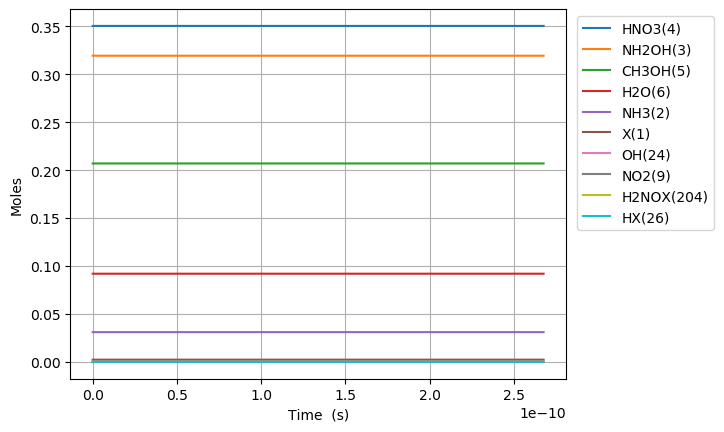

Source data for this figure (header and first rows):
Time (s), Volume (m^3), Ne, X(1), NH3(2), NH2OH(3), HNO3(4), CH3OH(5), H2O(6), N2(7), O2(8), NO2(9), NO(10), N2O(11), CO2(12), H2(13), CO(14), CH4(15), C2H6(16), CH2O(17), CH3(18), C3H8(19), H(20), C2H5(21)
0.0, 0.09458, 0.0, 0.002348, 0.03108, 0.3194, 0.3505, 0.207, 0.09202, 0.0, 0.0, 0.0, 0.0, 0.0, 0.0, 0.0, 0.0, 0.0, 0.0, 0.0, 0.0, 0.0, 0.0, 0.0
4.3941757442880475e-24, 0.09458, 0.0, 0.002348, 0.03108, 0.3194, 0.3505, 0.207, 0.09202, 0.0, 3.6620409759682037e-59, 1.8745504845141122e-19, 7.323612833460392e-59, 0.0, -1.2634651583459879e-123, 1.7497778974857817e-50, 4.264824304822713e-90, 7.422473783956616e-48, 3.3537883707153306e-69, 1.0184800358337364e-63, 3.346912505582436e-27, -7.379248629996728e-112, 2.2619637654214416e-35, 2.313311959334156e-71
1.2303692084006533e-23, 0.09458, 0.0, 0.002348, 0.03108, 0.3194, 0.3505, 0.207, 0.09202, 0.0, 5.534076243558132e-58, 5.248741356639514e-19, 1.1067443555255539e-57, 0.0, 2.439140338721229e-122, 2.644140220702609e-49, 1.202748722095617e-88, 4.483174165509795e-47, 5.068244985825021e-68, 1.5391270516288595e-62, 9.371355015630818e-27, 5.6627587710213345e-111, 6.333525660423884e-35, 3.495877032945785e-70
2.81227247634435e-23, 0.09458, 0.0, 0.002348, 0.03108, 0.3194, 0.3505, 0.207, 0.09202, 0.0, 5.953306682992939e-57, 1.1997123100890318e-18, 1.1905850729439182e-56, 0.0, 2.5754759223837165e-120, 2.844396275694726e-48, 2.6162412000060033e-87, 2.1584553763745837e-46, 5.4521866785045146e-67, 1.655722649243067e-61, 2.1420240035727583e-26, 3.20431370134714e-109, 1.4476757919404159e-34, 3.7607049860503606e-69
5.976079012231745e-23, 0.09458, 0.0, 0.002348, 0.03108, 0.3194, 0.3505, 0.207, 0.09202, 0.0, 5.472114505630949e-56, 2.549388658939193e-18, 1.094352801688472e-55, 0.0, 2.0357011498184972e-118, 2.6144710277764595e-47, 4.8500703080148e-86, 9.4265417056249e-46, 5.011498886592517e-66, 1.5218943706717204e-60, 4.5518010075921114e-26, 1.2616811177361775e-107, 3.0763656313266263e-34, 3.456735794593851e-68
1.2303692084006532e-22, 0.09458, 0.0, 0.002348, 0.03108, 0.3194, 0.3505, 0.207, 0.09202, 0.0, 4.681509167332145e-55, 5.2487413566395144e-18, 9.362418619216227e-55, 0.0, 1.4428358218574394e-116, 2.2367273966268667e-46, 8.336031812110684e-85, 3.9353956002537966e-45, 4.287442807662042e-65, 1.3020126755035607e-59, 9.371355015630818e-26, 4.457855326982113e-106, 6.33391886045967e-34, 2.9573102490692805e-67
2.495891822755611e-22, 0.09458, 0.0, 0.002348, 0.03108, 0.3194, 0.3505, 0.207, 0.09202, 0.0, 3.8707623110569337e-54, 1.0647446752040157e-17, 7.741028765784201e-54, 0.0, 9.709663203688195e-115, 1.8493664311805758e-45, 1.3816361892849314e-83, 1.6077375115001385e-44, 3.5449406243895617e-64, 1.0765292585638804e-58, 1.9010463031708231e-25, 1.497653500051458e-104, 1.2849719520168261e-33, 2.445161302703416e-66
5.0269370514655265e-22, 0.09458, 0.0, 0.002348, 0.03108, 0.3194, 0.3505, 0.207, 0.09202, 0.0, 3.1476396273574587e-53, 2.1444857542841443e-17, 6.294876032582854e-53, 0.0, 6.370917093241682e-113, 1.50387285632147e-44, 2.2496365312326004e-82, 6.498732076595646e-44, 2.882686842869587e-63, 8.754157145187787e-58, 3.8288679063863056e-25, 4.909515978091588e-103, 2.5884097645355485e-33, 1.9883645631471662e-65
1.0089027508885357e-21, 0.09458, 0.0, 0.002348, 0.03108, 0.3194, 0.3505, 0.207, 0.09202, 0.0, 2.538685390540153e-52, 4.3039679124444016e-17, 5.0770455678234734e-52, 0.0, 4.128326745603282e-111, 1.2129274557063506e-43, 3.6309229567420396e-81, 2.6131115855370616e-43, 2.3249913712769393e-62, 7.0605448787158e-57, 7.684511112817271e-25, 1.5900287926596183e-101, 5.1963961118810525e-33, 1.6036880536312716e-64
2.021320842372502e-21, 0.09458, 0.0, 0.002348, 0.03108, 0.3194, 0.3505, 0.207, 0.09202, 0.0, 2.039210165315915e-51, 8.622932228764916e-17, 4.0781591016587304e-51, 0.0, 2.6586135132753663e-109, 9.742891005907049e-43, 5.834797405594899e-80, 1.0479746200725637e-42, 1.867559507864409e-61, 5.671413615486677e-56, 1.53957975256792e-24, 5.118675170269764e-100, 1.041681169580461e-32, 1.288169456974257e-63
4.046157025340434e-21, 0.09458, 0.0, 0.002348, 0.03108, 0.3194, 0.3505, 0.207, 0.09202, 0.0, 1.634679351087896e-50, 1.7260860861405938e-16, 3.269149294821225e-50, 0.0, 1.7068903446917933e-107, 7.810132295753536e-42, 9.355982801863179e-79, 4.1973646868837106e-42, 1.4970801030510131e-60, 4.5463399930034024e-55, 3.081837035140306e-24, 1.6428861258176826e-98, 2.087541442058443e-32, 1.0326272631598535e-62
8.095829391276299e-21, 0.09458, 0.0, 0.002348, 0.03108, 0.3194, 0.3505, 0.207, 0.09202, 0.0, 1.309069264160433e-49, 3.453671812668798e-16, 2.6179708326020303e-49, 0.0, 1.094240867916977e-105, 6.254439824893953e-41, 1.4985849613795662e-77, 1.680039739559972e-41, 1.1988782678303003e-59, 3.6407592383811226e-54, 6.166351600285078e-24, 5.265105167113267e-97, 4.186370609789501e-32, 8.269393080894108e-62
1.6195174123148027e-20, 0.09458, 0.0, 0.002348, 0.03108, 0.3194, 0.3505, 0.207, 0.09202, 0.0, 1.0477859838175742e-48, 6.908843265725202e-16, 2.0954377430947933e-48, 0.0, 7.010377195211977e-104, 5.006086696025955e-40, 2.39904301905014e-76, 6.722347311340653e-41, 9.595885257772985e-59, 2.9140830091039205e-53, 1.233538073057462e-23, 1.686093860689367e-95, 8.412463436368073e-32, 6.618866092158888e-61
3.2393863586891486e-20, 0.09458, 0.0, 0.002348, 0.03108, 0.3194, 0.3505, 0.207, 0.09202, 0.0, 8.384410678865826e-48, 1.3819186171837993e-15, 1.676774728951308e-47, 0.0, 4.490713003533719e-102, 4.005883543135959e-39, 3.839528131465978e-75, 2.689376657505188e-40, 7.67865232700526e-58, 2.3318567988103865e-52, 2.46734389911537e-23, 5.397517547607575e-94, 1.6978387054119696e-31, 5.296433852157916e-60
6.47912425143784e-20, 0.09458, 0.0, 0.002348, 0.03108, 0.3194, 0.3505, 0.207, 0.09202, 0.0, 6.708377770098591e-47, 2.7639871984063514e-15, 1.3415896176901637e-46, 0.0, 2.8776062882311746e-100, 3.2051125653325044e-38, 6.144135256515612e-74, 1.075838215830733e-39, 6.143699604867897e-57, 1.865721624493344e-51, 4.9349555512311843e-23, 1.7275284351413484e-92, 3.4565186149030095e-31, 4.2376835385907e-59
1.2958600036935224e-19, 0.09458, 0.0, 0.002348, 0.03108, 0.3194, 0.3505, 0.207, 0.09202, 0.0, 5.36704192761659e-46, 5.528124360851432e-15, 1.0733396321187247e-45, 0.0, 1.8456801034554024e-98, 2.5642523653310268e-37, 9.831465252244208e-73, 4.3035279752150855e-39, 4.915270800189777e-56, 1.4926717795395715e-50, 9.870178855462808e-23, 5.528607559479019e-91, 7.1558591784713405e-31, 3.3903614267168285e-58
2.591755160792999e-19, 0.09458, 0.0, 0.002348, 0.03108, 0.3194, 0.3505, 0.207, 0.09202, 0.0, 4.293769430855391e-45, 1.1056398685741494e-14, 8.586988817239989e-45, 0.0, 1.1862005041632639e-96, 2.051466836799375e-36, 1.573146060773507e-71, 1.7214462130879194e-38, 3.9323410904680115e-55, 1.194175216762988e-49, 1.974062546392602e-22, 1.769237074171799e-89, 1.5282463290540111e-30, 2.712374982330843e-57
5.183545474991952e-19, 0.09458, 0.0, 0.002348, 0.03108, 0.3194, 0.3505, 0.207, 0.09202, 0.0, 3.43506990101847e-44, 2.211294733552123e-14, 6.86969975977504e-44, 0.0, 7.654693522552063e-95, 1.6411994753733177e-35, 2.5172628700720928e-70, 6.885854898978671e-38, 3.145922653260475e-54, 9.553552908935822e-49, 3.9481518680852343e-22, 5.66169088910267e-88, 3.444736350710298e-30, 2.1699343227714928e-56
1.036712610338986e-18, 0.09458, 0.0, 0.002348, 0.03108, 0.3194, 0.3505, 0.207, 0.09202, 0.0, 2.7480776635141403e-43, 4.422604463507912e-14, 5.495803290878168e-43, 0.0, 4.979482707507753e-93, 1.3129700271094379e-34, 4.028251533065297e-69, 2.754355968979003e-37, 2.5167580351147e-53, 7.642902797542483e-48, 7.896330511470453e-22, 1.8117622450757065e-86, 8.442393233150513e-30, 1.735961193084584e-55
2.0734287360185674e-18, 0.09458, 0.0, 0.002348, 0.03108, 0.3194, 0.3505, 0.207, 0.09202, 0.0, 2.1984708279239434e-42, 8.845223923418862e-14, 4.396660026525211e-42, 0.0, 3.289826079603972e-91, 1.0503802714005278e-33, 6.447139533397201e-68, 1.1017451894751731e-36, 2.0134143931246298e-52, 6.114346426283316e-47, 1.5792687798240708e-21, 5.797673041367906e-85, 2.309641469180157e-29, 1.3887744484353748e-54
4.1468609873777306e-18, 0.09458, 0.0, 0.002348, 0.03108, 0.3194, 0.3505, 0.207, 0.09202, 0.0, 1.7587801411903753e-41, 1.7690462843238245e-13, 3.5173349796154234e-41, 0.0, 2.237255987459069e-89, 8.403060305652872e-33, 1.0321556366234334e-66, 4.40698636167271e-36, 1.6107347005188584e-51, 4.891486816344085e-46, 3.158540237178049e-21, 1.8552607903953357e-83, 7.103929108226651e-29, 1.1110217563392458e-53
8.293725490096056e-18, 0.09458, 0.0, 0.002348, 0.03108, 0.3194, 0.3505, 0.207, 0.09202, 0.0, 1.4070255044933682e-40, 3.5380940682866943e-13, 2.8138707684177596e-40, 0.0, 1.6005002590410088e-87, 6.722457315212199e-32, 1.653406371097325e-65, 1.7627956654230228e-35, 1.2885890348238544e-50, 3.9131933232047246e-45, 6.317083151885716e-21, 5.936843196727991e-82, 2.4146439934048694e-28, 8.888182841080885e-53
1.2440589992814382e-17, 0.09458, 0.0, 0.002348, 0.03108, 0.3194, 0.3505, 0.207, 0.09202, 0.0, 4.1771081405770925e-40, 5.307141852248557e-13, 8.353681194888486e-40, 0.0, 9.439920792365029e-87, 1.9957304851808437e-31, 6.259088793447756e-65, 3.7459414894937695e-35, 3.8254997724160196e-50, 1.1617295943685705e-44, 9.475626066593091e-21, 2.84029331278367e-81, 4.864288846606339e-28, 2.6386800226328367e-52
1.6587454495532706e-17, 0.09458, 0.0, 0.002348, 0.03108, 0.3194, 0.3505, 0.207, 0.09202, 0.0, 9.101700189383469e-40, 7.076189636209414e-13, 1.820223446088334e-39, 0.0, 3.801688691758379e-86, 4.3485933021203425e-31, 1.6305598035084453e-64, 6.390136108378261e-35, 8.335563943117684e-50, 2.5313480315158584e-44, 1.2634168981300178e-20, 9.40039318115873e-81, 8.0593276862734035e-28, 5.749545775083098e-52
2.4881183500969357e-17, 0.09458, 0.0, 0.002348, 0.03108, 0.3194, 0.3505, 0.207, 0.09202, 0.0, 2.6419432077391415e-39, 1.0614285204128766e-12, 5.283547989697726e-39, 0.0, 3.370450205496957e-85, 1.2622632545885415e-30, 5.9973321400888327e-64, 1.322996639519507e-34, 2.419557454540052e-49, 7.347723611123096e-44, 1.8951254810713666e-20, 5.484830780468011e-80, 1.6198800085039762e-27, 1.6689160367847736e-51
3.317491250640601e-17, 0.09458, 0.0, 0.002348, 0.03108, 0.3194, 0.3505, 0.207, 0.09202, 0.0, 5.777632326925548e-39, 1.4152380772044416e-12, 1.1554524562661491e-38, 0.0, 1.380490880104846e-84, 2.7604286627922847e-30, 1.557805681847089e-63, 2.250070886817567e-34, 5.2912997241057e-49, 1.606864422391621e-43, 2.526834064012609e-20, 1.8248697359094687e-79, 2.7079353815040086e-27, 3.649731461602876e-51
4.146864151184266e-17, 0.09458, 0.0, 0.002348, 0.03108, 0.3194, 0.3505, 0.207, 0.09202, 0.0, 1.0839625154617002e-38, 1.7690476339956106e-12, 2.1677861812524738e-38, 0.0, 4.578998295769453e-84, 5.178942156221413e-30, 3.4122361865543117e-63, 3.4376000112037486e-34, 9.927198953587899e-49, 3.014696510168804e-43, 3.158542646953736e-20, 4.9205156663648187e-79, 4.089678184268449e-27, 6.847393312728301e-51
5.805609952271597e-17, 0.09458, 0.0, 0.002348, 0.03108, 0.3194, 0.3505, 0.207, 0.09202, 0.0, 2.9659191366656206e-38, 2.4766667475767335e-12, 5.9314583658088e-38, 0.0, 5.4811417123357565e-83, 1.4170544246252032e-29, 1.3191400995007847e-62, 6.610383152952767e-34, 2.7162626871317653e-48, 8.248759475734749e-43, 4.421959812835641e-20, 2.9008226026550085e-78, 7.75267479438796e-27, 1.8735716939298589e-50
9.123101554446257e-17, 0.09458, 0.0, 0.002348, 0.03108, 0.3194, 0.3505, 0.207, 0.09202, 0.0, 1.1779097897756063e-37, 3.891904974734152e-12, 2.355668708693296e-37, 0.0, 1.5052368593817854e-81, 5.6278194504804e-29, 8.791866139409634e-62, 1.6127333077410295e-33, 1.0787591513309496e-47, 3.275980932815388e-42, 6.948794144598057e-20, 3.1958054168601683e-77, 1.8654711533866823e-26, 7.440858426800155e-50
1.2440593156620918e-16, 0.09458, 0.0, 0.002348, 0.03108, 0.3194, 0.3505, 0.207, 0.09202, 0.0, 2.949060572467589e-37, 5.307143201885128e-12, 5.897743437083011e-37, 0.0, 9.236554740923526e-81, 1.4090051052370898e-28, 2.919198405984144e-61, 2.9876430136818336e-33, 2.700823193764085e-47, 8.201872748655581e-42, 9.475628476358613e-20, 1.361910358306307e-76, 3.432891338354246e-26, 1.862922135656407e-49
1.9075576360970239e-16, 0.09458, 0.0, 0.002348, 0.03108, 0.3194, 0.3505, 0.207, 0.09202, 0.0, 1.0780177330548317e-36, 8.137619656167759e-12, 2.1558974120659714e-36, 0.0, 2.170568024568892e-79, 5.150584646023527e-28, 1.719839748442534e-60, 7.006723939803745e-33, 9.872755154386674e-47, 2.9981629912541916e-41, 1.4529297139874147e-19, 1.2616765937387947e-75, 7.998955473338128e-26, 6.8098401107374475e-49
3.2345542769668883e-16, 0.09458, 0.0, 0.002348, 0.03108, 0.3194, 0.3505, 0.207, 0.09202, 0.0, 5.4043088512515446e-36, 1.3798572564655733e-11, 1.0807925774505231e-35, 0.0, 1.0570076560174222e-77, 2.582108202521147e-27, 1.6100565875744896e-59, 2.0121846820749696e-32, 4.94940077809614e-46, 1.503036387474519e-40, 2.46366344668829e-19, 1.9983737909391938e-74, 2.2855919553105447e-25, 3.413902949608442e-48
5.888547558706617e-16, 0.09458, 0.0, 0.002348, 0.03108, 0.3194, 0.3505, 0.207, 0.09202, 0.0, 3.3541676802873153e-35, 2.5120478381322547e-11, 6.707906121516017e-35, 0.0, 8.054991426269658e-76, 1.6026046411989974e-26, 2.052151966872599e-58, 6.665957768842661e-32, 3.071830382768943e-45, 9.32854914845508e-40, 4.485130912081118e-19, 4.404785081109169e-73, 7.546908223550068e-25, 2.1188283742425534e-47
8.542540840446345e-16, 0.09458, 0.0, 0.002348, 0.03108, 0.3194, 0.3505, 0.207, 0.09202, 0.0, 9.864881945782643e-35, 3.644238419757719e-11, 1.972850193874065e-34, 0.0, 6.250705093169639e-75, 4.71345463949455e-26, 8.435527210626093e-58, 1.4027393646646562e-31, 9.034504822834669e-45, 2.7436027309186883e-39, 6.506598377462047e-19, 2.291389148584444e-72, 1.586149216600839e-24, 6.231647838644412e-47
1.3850527403925802e-15, 0.09458, 0.0, 0.002348, 0.03108, 0.3194, 0.3505, 0.207, 0.09202, 0.0, 4.227266006240406e-34, 5.908619582884992e-11, 8.45399173958344e-34, 0.0, 2.358824525666553e-73, 2.0198595296641784e-25, 6.706203767411395e-57, 3.6873235298450386e-31, 3.871435596769666e-44, 1.1756794073253302e-38, 1.054953330818821e-18, 2.7672619778218583e-71, 4.165073310396849e-24, 2.6703647561100932e-46
1.862771531105731e-15, 0.09458, 0.0, 0.002348, 0.03108, 0.3194, 0.3505, 0.207, 0.09202, 0.0, 1.000616172814509e-33, 7.946562629558571e-11, 2.0011045455542207e-33, 0.0, 1.3649293245958856e-72, 4.781227635770489e-25, 2.1639723071024698e-56, 6.669467864965549e-31, 9.163892370554326e-44, 2.782895202954025e-38, 1.4188174745801068e-18, 1.0628728037892538e-70, 7.530376209726067e-24, 6.320894304600488e-46
2.3404903218188823e-15, 0.09458, 0.0, 0.002348, 0.03108, 0.3194, 0.3505, 0.207, 0.09202, 0.0, 1.9513124976195867e-33, 9.984505676098605e-11, 3.902375942078333e-33, 0.0, 5.312962974814906e-72, 9.324151705018131e-25, 5.475313511445849e-56, 1.0528892779115192e-30, 1.7870606328423992e-43, 5.426954247526038e-38, 1.7826816183375378e-18, 3.053595551966572e-70, 1.1885024111478807e-23, 1.2326444832547371e-45
2.8182091125320335e-15, 0.09458, 0.0, 0.002348, 0.03108, 0.3194, 0.3505, 0.207, 0.09202, 0.0, 3.3644299753139355e-33, 1.2022448722505094e-10, 6.728430830050575e-33, 0.0, 1.7013757884122887e-71, 1.6076983203908084e-24, 1.1817861031039075e-55, 1.5265598225817156e-30, 3.0812288489997507e-43, 9.357090454590543e-38, 2.1465457620911146e-18, 7.313289190221577e-70, 1.7229048383647443e-23, 2.1253110680360743e-45
3.2959279032451847e-15, 0.09458, 0.0, 0.002348, 0.03108, 0.3194, 0.3505, 0.207, 0.09202, 0.0, 5.333371660169113e-33, 1.4060391768778038e-10, 1.0666063535346896e-32, 0.0, 4.671474818586628e-71, 2.5486223740550877e-24, 2.2862423025452383e-55, 2.0879584183675517e-30, 4.8844347312880605e-43, 1.4833074672180243e-37, 2.510409905840837e-18, 1.53998413541118e-69, 2.3562481750348995e-23, 3.369091912310789e-45
4.251365484671487e-15, 0.09458, 0.0, 0.002348, 0.03108, 0.3194, 0.3505, 0.207, 0.09202, 0.0, 1.127388694377795e-32, 1.813627786092329e-10, 2.2546338890051377e-32, 0.0, 2.5812745130449806e-70, 5.387636786638523e-24, 6.803091879270495e-55, 3.473939761936918e-30, 1.0324906730284362e-42, 3.1354725967874936e-37, 3.238138193328719e-18, 5.225807178126135e-69, 3.919769326022341e-23, 7.121716569402752e-45
5.2068030660977894e-15, 0.09458, 0.0, 0.002348, 0.03108, 0.3194, 0.3505, 0.207, 0.09202, 0.0, 2.051937786728127e-32, 2.221216395253436e-10, 4.103614746465819e-32, 0.0, 9.545241709849537e-70, 9.806401594671099e-24, 1.6416930493236135e-54, 5.210833305125709e-30, 1.8792157817124516e-42, 5.7068114421743686e-37, 3.965866480801186e-18, 1.3803481033280612e-68, 5.879092033123252e-23, 1.2962094979458638e-44
6.162240647524092e-15, 0.09458, 0.0, 0.002348, 0.03108, 0.3194, 0.3505, 0.207, 0.09202, 0.0, 3.3857951896781056e-32, 2.6288050043611245e-10, 6.771160590294687e-32, 0.0, 2.8614419542211146e-69, 1.618181198449422e-23, 3.464031994261618e-54, 7.298639046301718e-30, 3.100795645827526e-42, 9.41651099514689e-37, 4.69359476825824e-18, 3.118666251733254e-68, 8.234243924653778e-23, 2.1388074781778562e-44
7.117678228950394e-15, 0.09458, 0.0, 0.002348, 0.03108, 0.3194, 0.3505, 0.207, 0.09202, 0.0, 5.206379878282912e-32, 3.0363936134153955e-10, 1.0412099779212117e-31, 0.0, 7.520662825247971e-69, 2.488419222338405e-23, 6.645726260908436e-54, 9.737356985684219e-30, 4.768132492957556e-42, 1.4479887478190104e-36, 5.421323055699879e-18, 6.319603992522687e-68, 1.098525214198379e-22, 3.2888711792065043e-44
8.073115810376697e-15, 0.09458, 0.0, 0.002348, 0.03108, 0.3194, 0.3505, 0.207, 0.09202, 0.0, 7.588930326203019e-32, 3.443982222416249e-10, 1.5176900003452312e-31, 0.0, 1.7848661922822847e-68, 3.62735217116533e-23, 1.1849164925095278e-53, 1.2526987123922559e-29, 6.950131593171308e-42, 2.110619274365328e-36, 6.149051343126109e-18, 1.1784355530115706e-67, 1.4132143061459243e-22, 4.793928759449735e-44
9.028553391802999e-15, 0.09458, 0.0, 0.002348, 0.03108, 0.3194, 0.3505, 0.207, 0.09202, 0.0, 1.0607721900278927e-31, 3.851570831363684e-10, 2.1214102919010374e-31, 0.0, 3.915534281600272e-68, 5.070525281090532e-23, 1.992833709466232e-53, 1.5667529461159896e-29, 9.714816179324612e-42, 2.9502000069037383e-36, 6.876779630536927e-18, 2.057532418342806e-67, 1.7674942720224925e-22, 6.700899982562524e-44
9.983990973229301e-15, 0.09458, 0.0, 0.002348, 0.03108, 0.3194, 0.3505, 0.207, 0.09202, 0.0, 1.4337424699864944e-31, 4.259159440257703e-10, 2.8673039644338393e-31, 0.0, 7.951465801313352e-68, 6.853678762003128e-23, 3.192069584785673e-53, 1.915898399706895e-29, 1.3130570990170458e-41, 3.9874980554644485e-36, 7.604507917932337e-18, 3.4008147106220926e-67, 2.1613677292520103e-22, 9.056953964807211e-44
1.0939428554655604e-14, 0.09458, 0.0, 0.002348, 0.03108, 0.3194, 0.3505, 0.207, 0.09202, 0.0, 1.8853588615096965e-31, 4.666748049098304e-10, 3.770480081548717e-31, 0.0, 1.5090797910557248e-67, 9.012979645822766e-23, 4.907081476612888e-53, 2.3001350731247196e-29, 1.726658649881365e-41, 5.243525215866581e-36, 8.33223620531234e-18, 5.368693650829853e-67, 2.5948373260186473e-22, 1.1909815586455206e-43
1.2850303717508208e-14, 0.09458, 0.0, 0.002348, 0.03108, 0.3194, 0.3505, 0.207, 0.09202, 0.0, 3.0546359544542196e-31, 5.481925266619253e-10, 6.1088879860915945e-31, 0.0, 4.700195431180264e-67, 1.4604186041110454e-22, 1.0517796859982344e-52, 3.173882079406445e-29, 2.7975117636993336e-41, 8.49549705405714e-36, 9.787692780026127e-18, 1.2009916450609542e-66, 3.58057549058694e-22, 1.9296141251805556e-43
1.4570091364075553e-14, 0.09458, 0.0, 0.002348, 0.03108, 0.3194, 0.3505, 0.207, 0.09202, 0.0, 4.451619569732278e-31, 6.215584762205421e-10, 8.902681078711838e-31, 0.0, 1.1336798688545509e-66, 2.1285069197357e-22, 1.912708175134091e-52, 4.080266356731978e-29, 4.0769041880521447e-41, 1.2380762063677124e-35, 1.1097603697215856e-17, 2.2501211895858133e-66, 4.603185156307412e-22, 2.8120889460863735e-43
1.6289879010642897e-14, 0.09458, 0.0, 0.002348, 0.03108, 0.3194, 0.3505, 0.207, 0.09202, 0.0, 6.2206554533781666e-31, 6.949244257618519e-10, 1.2440533091868608e-30, 0.0, 2.47281670964922e-66, 2.974625323918788e-22, 3.260937997338923e-52, 5.100346186079254e-29, 5.697031356072287e-41, 1.7300771965726641e-35, 1.2407514614355686e-17, 3.9296809737701515e-66, 5.754127405028508e-22, 3.929589257156192e-43
1.800966665721024e-14, 0.09458, 0.0, 0.002348, 0.03108, 0.3194, 0.3505, 0.207, 0.09202, 0.0, 8.405634121463946e-31, 7.682903752858545e-10, 1.681021994556071e-30, 0.0, 4.982365015150003e-66, 4.0198115593358947e-22, 5.278462683827654e-52, 6.234121567358271e-29, 7.698089296803883e-41, 2.3377594252482172e-35, 1.3717425531445621e-17, 6.48865371440041e-66, 7.033417618137955e-22, 5.309840705923418e-43
1.9729454303777585e-14, 0.09458, 0.0, 0.002348, 0.03108, 0.3194, 0.3505, 0.207, 0.09202, 0.0, 1.1050429342068833e-30, 8.416563247925504e-10, 2.209948412297239e-30, 0.0, 9.414946616866772e-66, 5.285102942146236e-22, 8.187965822153595e-52, 7.481592500482912e-29, 1.0120258701085585e-40, 3.073324983704842e-35, 1.5027336448485674e-17, 1.0234744493863711e-65, 8.441071170208725e-22, 6.980558360213079e-43
2.3169029596912274e-14, 0.09458, 0.0, 0.002348, 0.03108, 0.3194, 0.3505, 0.207, 0.09202, 0.0, 1.78950929247515e-30, 9.88388223754021e-10, 3.578797147225354e-30, 0.0, 2.911567012893997e-65, 8.560249461324334e-22, 1.7808916562072933e-51, 1.03176210219156e-28, 1.638877226631634e-40, 4.976950168817704e-35, 1.7647158282416153e-17, 2.2861088736936287e-65, 1.1641529829832252e-21, 1.1304333674301287e-42
2.6608604890046962e-14, 0.09458, 0.0, 0.002348, 0.03108, 0.3194, 0.3505, 0.207, 0.09202, 0.0, 2.7105850825206577e-30, 1.1351201226462643e-09, 5.420836507332473e-30, 0.0, 7.67847768174308e-65, 1.2968616930767144e-21, 3.487211655738218e-51, 1.36084317496834e-28, 2.482421400430012e-40, 7.538629133011188e-35, 2.0266980116147192e-17, 4.567729504757477e-65, 1.5355626436806723e-21, 1.71227712285783e-42
3.004818018318165e-14, 0.09458, 0.0, 0.002348, 0.03108, 0.3194, 0.3505, 0.207, 0.09202, 0.0, 3.903398145079056e-30, 1.2818520214692814e-09, 7.806318332828812e-30, 0.0, 1.7948304668771454e-64, 1.8678913584026023e-21, 6.302864868048039e-51, 1.7354024683087557e-28, 3.574829344079265e-40, 1.085605877799499e-34, 2.2886801949678846e-17, 8.387366765401208e-65, 1.9583484054791054e-21, 2.4657773661331903e-42
3.348775547631634e-14, 0.09458, 0.0, 0.002348, 0.03108, 0.3194, 0.3505, 0.207, 0.09202, 0.0, 5.4030773070471486e-30, 1.4285839202230725e-09, 1.0805496527269207e-29, 0.0, 3.8228249406261435e-64, 2.585997336032068e-21, 1.069682036012939e-50, 2.1554399821427673e-28, 4.9482729133441234e-40, 1.5026938748229943e-34, 2.5506623783011177e-17, 1.4416841421039164e-64, 2.432522573577795e-21, 3.413124984046271e-42
3.692733076945103e-14, 0.09458, 0.0, 0.002348, 0.03108, 0.3194, 0.3505, 0.207, 0.09202, 0.0, 7.244749806818588e-30, 1.5753158189076378e-09, 1.4488621908599623e-29, 0.0, 7.561788418147867e-64, 3.468074363342275e-21, 1.725522959670494e-50, 2.6209557164005457e-28, 6.634922509236727e-40, 2.0148964270319296e-34, 2.812644561614425e-17, 2.3500984717756652e-64, 2.958097451106936e-21, 4.576509859932483e-42
4.3806481355720405e-14, 0.09458, 0.0, 0.002348, 0.03108, 0.3194, 0.3505, 0.207, 0.09202, 0.0, 1.2094580971598092e-29, 1.868779616069093e-09, 2.4187712356749697e-29, 0.0, 2.516992143020622e-63, 5.791779692972904e-21, 3.990133711673059e-50, 3.6884218459095807e-28, 1.107651881923407e-39, 3.3637225084594427e-34, 3.336608928181285e-17, 5.523766088931809e-64, 4.1634985384376575e-21, 7.640149149116708e-42
5.068563194198978e-14, 0.09458, 0.0, 0.002348, 0.03108, 0.3194, 0.3505, 0.207, 0.09202, 0.0, 1.8733901050875826e-29, 2.1622434129536517e-09, 3.7465581055392257e-29, 0.0, 6.997757667984152e-63, 8.974403250692867e-21, 8.176945088788908e-50, 4.9378008562819385e-28, 1.715697370236686e-39, 5.2102379406747755e-34, 3.860573294668514e-17, 1.1456824669387973e-63, 5.5746500593042984e-21, 1.1834208933701596e-41
6.444393311452854e-14, 0.09458, 0.0, 0.002348, 0.03108, 0.3194, 0.3505, 0.207, 0.09202, 0.0, 3.850505991205874e-29, 2.7491710058920938e-09, 7.700565464790343e-29, 0.0, 3.869827532484597e-62, 1.8458963951346723e-20, 2.6798618405322086e-49, 7.982297517415211e-28, 3.5263894012754437e-39, 1.0708956113092443e-33, 4.908502027404275e-17, 3.818211199414946e-63, 9.014597853124149e-21, 2.432365383109943e-41
... 1,061 more rows
